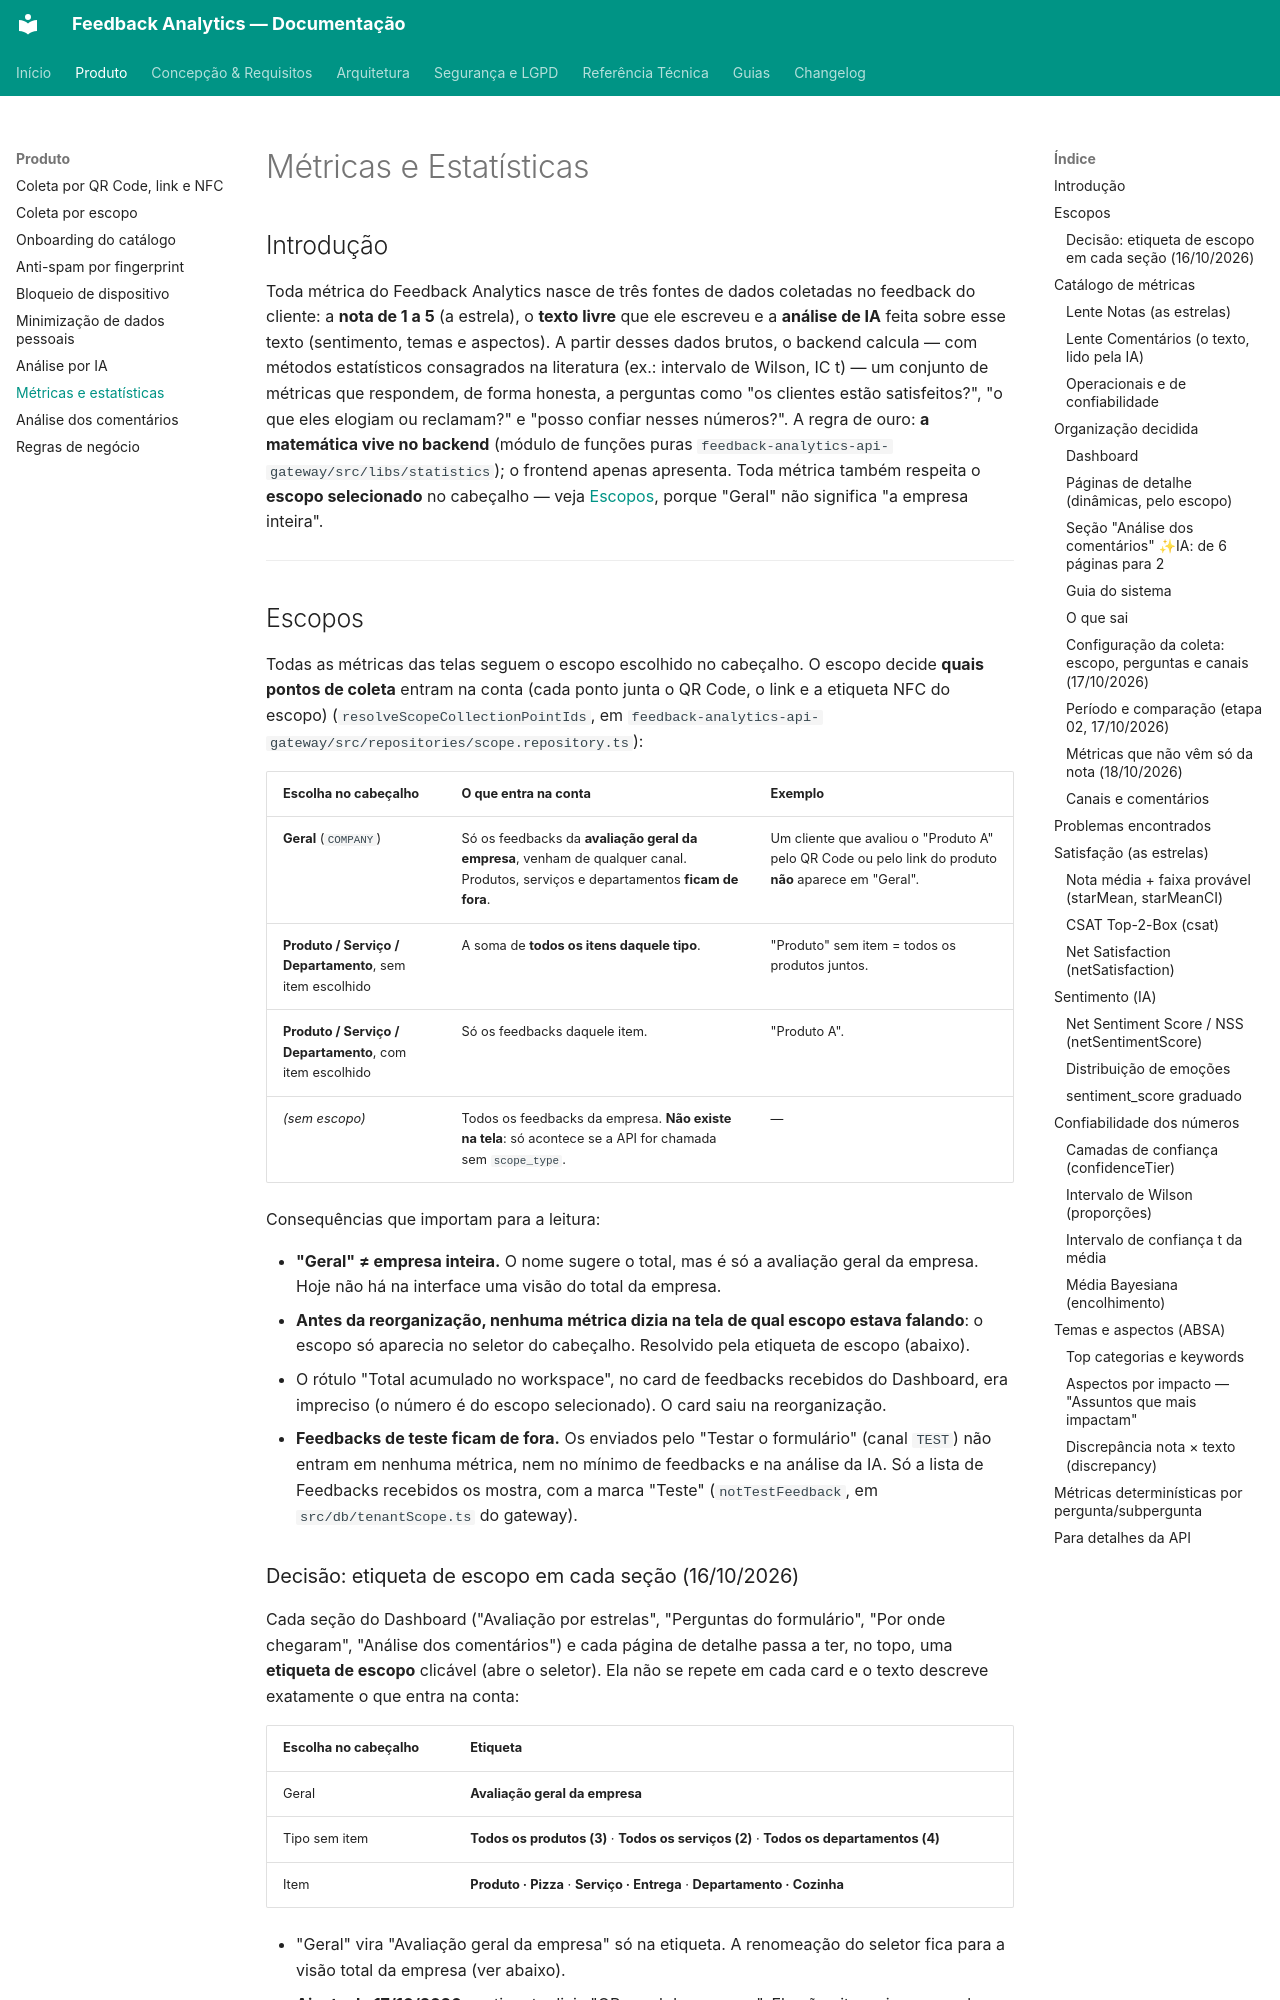

repository: TCC-Feedback-Analytics/feedback-analytics · page: produto/metricas-e-estatisticas/index.html · generator: mkdocs

# Métricas e Estatísticas

## Introdução

Toda métrica do Feedback Analytics nasce de três fontes de dados coletadas no feedback do cliente: a **nota de 1 a 5** (a estrela), o **texto livre** que ele escreveu e a **análise de IA** feita sobre esse texto (sentimento, temas e aspectos). A partir desses dados brutos, o backend calcula — com métodos estatísticos consagrados na literatura (ex.: intervalo de Wilson, IC t) — um conjunto de métricas que respondem, de forma honesta, a perguntas como "os clientes estão satisfeitos?", "o que eles elogiam ou reclamam?" e "posso confiar nesses números?". A regra de ouro: **a matemática vive no backend** (módulo de funções puras `feedback-analytics-api-gateway/src/libs/statistics`); o frontend apenas apresenta. Toda métrica também respeita o **escopo selecionado** no cabeçalho — veja [Escopos](#escopos), porque "Geral" não significa "a empresa inteira".

---

## Escopos

Todas as métricas das telas seguem o escopo escolhido no cabeçalho. O escopo decide **quais pontos de coleta** entram na conta (cada ponto junta o QR Code, o link e a etiqueta NFC do escopo) (`resolveScopeCollectionPointIds`, em `feedback-analytics-api-gateway/src/repositories/scope.repository.ts`):

| Escolha no cabeçalho | O que entra na conta | Exemplo |
|---|---|---|
| **Geral** (`COMPANY`) | Só os feedbacks da **avaliação geral da empresa**, venham de qualquer canal. Produtos, serviços e departamentos **ficam de fora**. | Um cliente que avaliou o "Produto A" pelo QR Code ou pelo link do produto **não** aparece em "Geral". |
| **Produto / Serviço / Departamento**, sem item escolhido | A soma de **todos os itens daquele tipo**. | "Produto" sem item = todos os produtos juntos. |
| **Produto / Serviço / Departamento**, com item escolhido | Só os feedbacks daquele item. | "Produto A". |
| *(sem escopo)* | Todos os feedbacks da empresa. **Não existe na tela**: só acontece se a API for chamada sem `scope_type`. | — |

Consequências que importam para a leitura:

- **"Geral" ≠ empresa inteira.** O nome sugere o total, mas é só a avaliação geral da empresa. Hoje não há na interface uma visão do total da empresa.
- **Antes da reorganização, nenhuma métrica dizia na tela de qual escopo estava falando**: o escopo só aparecia no seletor do cabeçalho. Resolvido pela etiqueta de escopo (abaixo).
- O rótulo "Total acumulado no workspace", no card de feedbacks recebidos do Dashboard, era impreciso (o número é do escopo selecionado). O card saiu na reorganização.
- **Feedbacks de teste ficam de fora.** Os enviados pelo "Testar o formulário" (canal `TEST`) não entram em nenhuma métrica, nem no mínimo de feedbacks e na análise da IA. Só a lista de Feedbacks recebidos os mostra, com a marca "Teste" (`notTestFeedback`, em `src/db/tenantScope.ts` do gateway).
